Photos from the image-classification dataset "scalogram" in the GitHub repository chiduc2905/pd_fewshot. Its 3 classes are: corona, nopd, surface defect.

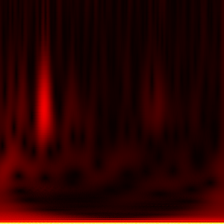
Label: nopd

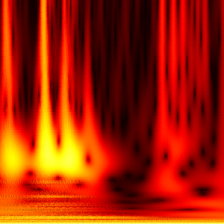
Label: corona

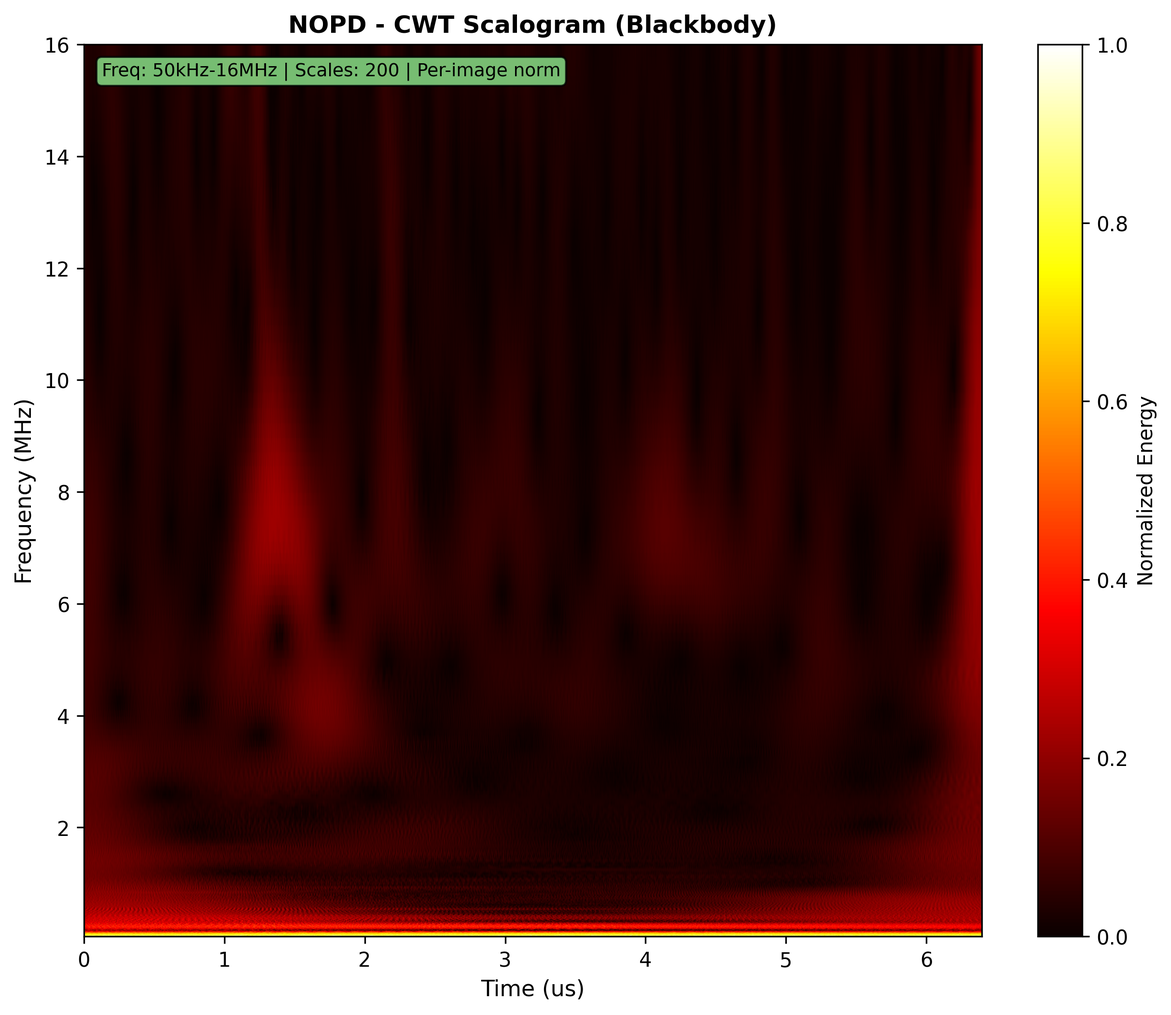
Label: nopd

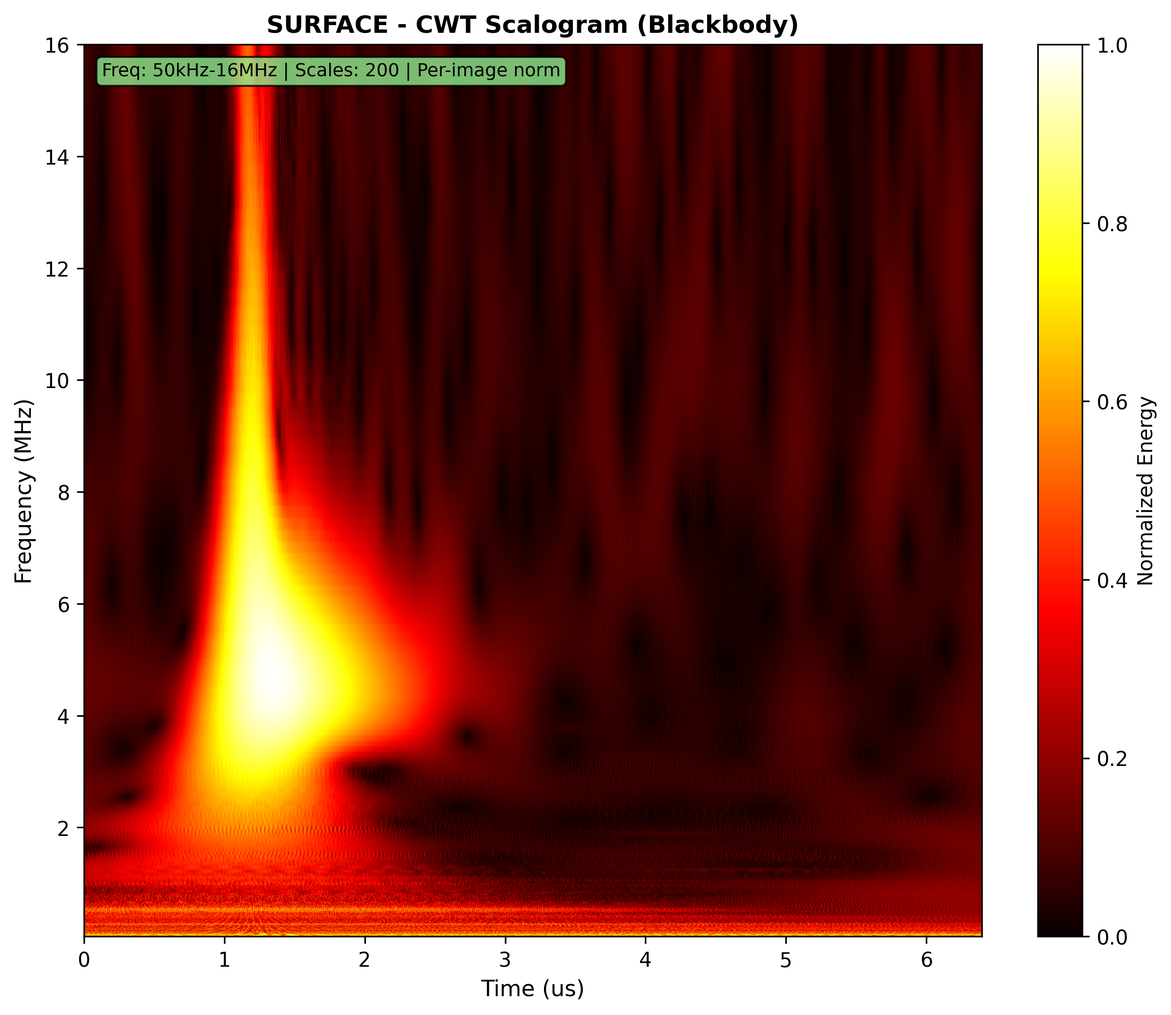
Label: surface defect

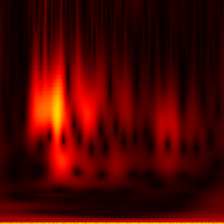
Label: nopd

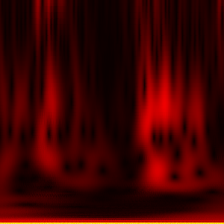
Label: nopd
